pico-8 play session: hold ← + tap ❎, after a click and taps of 🅾, ❎, 🅾+❎, 🅾 in the second before t = 0

[t = 1 s] hold ← ~1s, tap ❎ ~2×
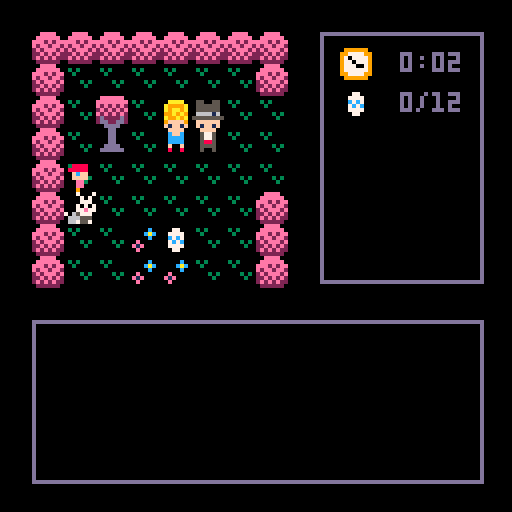
[t = 6 s] hold ← ~6s, tap ❎ ~10×
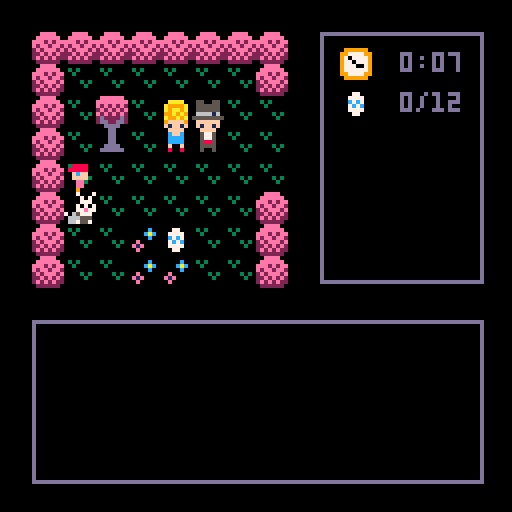

pico-8 cartridge
version 8
__lua__
-- egghunt version 1.1
-- by jason payne - 2016
-- www.syrupneko.com
-- twitter: syrupneko

function _init()
 scrn={}
 drw={}
	scrn.update = func_main_menu
 drw.update = draw_main_menu
	
	cls()
	music(0)
	-- player vars
	pl = {}
	pl.sprite = 3
	pl.dir = 3 -- pl direction
	
	--pl.x = 32 -- pl physical loc
	--pl.y = 40 -- 8,8 is top corner
	
	pl.mx = 3 -- pl map loc 3,4
	pl.my = 4 -- 0,0 is top corner

 pl.x = (pl.mx*8)+8
 pl.y = (pl.my*8)+8
 -- map vars
 mapx = 0 
 mapy = 0  

 -- timer 
 timer = false
 tnan  = flr(time()) --init
 tsec  = flr(time() - tnan) --seconds
 tmin  = 0 -- minutes
 
 -- quest values
 bridge = false
 cross = false
 wood = false
 key = false
 shovel = false
 letter = false
 redegg = false -- is only egg?
 duckp = false
 duckm = false
 duckb = false
 ducka = false
 eggs = 0
 alleggs = false
 gameover = false
 gscore = 0
 invtot = 0 -- out of 5
 secrets = 0 -- out of 
 btnblue = false
 btnred = false
 btnyellow = false
 endtext = 0
 
 -- main menu
 anim = 0
 animx1 = 0
 animx2 = 128
end

-- draw mainmenu
function func_main_menu()
	if btnp(5) then
	 music(-1)
		drw.update = draw_starthunt
		scrn.update = func_starthunt
 end
end

function draw_main_menu()
 rectfill(0,0,128,80,12)
 rectfill(0,80,128,128,3)
	sspr(0,64,32,30,25,7,80,80)--logo

 map(24,25,0,64,16,2)
  
 map(24,27,animx1,70,16,4)
 
 map(24,27,animx2,70,16,4)

 spr(pl.sprite,30,88)
		 pl.sprite +=1
		 animx1-=1
		 animx2-=1
		 if animx1 == -128 then
		 animx1=128
		 end
		 if animx2 == -128 then
		 animx2 = 128
		 end
		 if pl.sprite > 37 or pl.sprite < 35
		 	then pl.sprite=35 end
		 --player.y +=1

rectfill (0,102,128,112,1)
	print("press x to start",32,105,7)
 
 print("2016 jason payne",8,118,10)
 spr(45,72,117)
 print("@syrupneko",80,118) 
end

-- end mainmenu

function _draw()
	cls()
 drw.update() 
end -- end draw()

function _update()
if gending != "a" then
 scrn.update()
end

if gending == "a" then
--  scrn.update = func_endscore
  drw.update = draw_endscore
  if btn(4) and btn(5) then
  run()
  end
end

	if gameover == false then 
 	player_walk()
	end

end -- end update

function player_walk()
	if pl.x == 72 then
		pl.x = 8
		mapx +=8
 end

	if pl.x == 0 then
		pl.x = 64
		mapx -=8
 end

	if pl.y == 72 then
		pl.y = 8
		mapy +=8
 end

	if pl.y == 0 then
		pl.y = 64
		mapy -=8
 end

end

function interface()

	--draw boxes

	rect(8,80,120,120,13)
	rect(80,8,120,70,13)

	-- timer
	spr(13,85,12,1,1)
 if timer == true then
 	gtimer()
 else
 print ("00:00",96,13)
 end
 
 --egg interface
 if eggs < 10 then
			print (eggs,100,23)
		else
			print (eggs,96,23)
	end	

	if redegg == false then
			spr(28,85,22,1,1)
			print (" /12",100,23)
	 else
	 	spr(12,85,22,1,1)
	end

 -- items
 if wood == true then
   spr(8,88,44,1,1)
 end
 
 if cross == true then
   spr(25,88,44,1,1)
 end
 
 if shovel == true then
   spr(9,101,44,1,1)
 end
 
 if key == true then
   spr(43,88,56,1,1)
 end

	 if letter == true then
   spr(42,101,56,1,1)
 end
 
end -- end interface

function func_starthunt()
 if (btn(4)) then
  timer = true
  tnan  = flr(time()) --init
 	tsec  = flr(time() - tnan) --seconds
 	tmin = 0
 	scrn.update = control
 	drw.update = draw_maingame
	end
end

function draw_starthunt()
	interface()
 draw_maingame()
			print ("are you ready for today's",14,86,7)
			print ("\negg hunt race to start?")
	  print ("press z to begin",50,104,12)
end

function reset_puzzle()
 btnblue = false
 btnred = false
 btnyellow = false
 
	mset(43,12,107)--blue
	mset(43,13,123)
	
	mset(59,11,110)--yellow
	mset(59,12,126)
	
	mset(60,20,111)--red
	mset(60,21,127)	
end



function btn_red()
 if btnyellow == true and btnred == false
 then
 sfx(2)
 end

 if btnyellow == true then
 	btnred = true
		mset(60,20,79)
		mset(60,21,95)
		mset(52,20,25)
	else
	reset_puzzle()
 end
end

function btn_blue()
 if btnblue == false then
  btnblue=true
  mset(43,12,79)
  mset(43,13,95)
 end
end

function btn_yellow()
 if btnblue == true then
	 btnyellow = true
		mset(59,11,79)
		mset(59,12,95)
	else
	reset_puzzle()
	end
end


function control()

-- button check  	
 		if (btn(0)) then
		joe = (mget(pl.mx-1,pl.my))
		bob = (fget(joe, 0))
		 if bob == false then
		 nm = pl.x-8
		 pl.sprite = 35
			scrn.update = walk0
			end
		end
		
		if (btn(1)) then
		joe = (mget(pl.mx+1,pl.my))
		  bob = (fget(joe, 0))
		 if bob == false then
		 nm = pl.x+8
		 pl.sprite = 35
			scrn.update = walk1
			end
		end		

  if (btn(2)) then
		joe = (mget((pl.mx),pl.my-1))
  bob = (fget(joe, 0))
		 if bob == false then
		 nm = pl.y-8
		 		 pl.sprite = 19
			scrn.update = walk2
			end
		end
   
		if (btn(3)) then
		joe = (mget((pl.mx),pl.my+1))
  bob = (fget(joe, 0))
		 if bob == false then
		 nm = pl.y+8
			scrn.update = walk3
			end
		end

-- special events

 -- found wood
 if joe == 8 then
  joe=52
  scrn.update=func_wood
  drw.update=func_woodtext
 end
 
-- found key
 if joe == 43 then
  joe=52
  scrn.update=func_key
  drw.update=func_keytext
 end
 
 -- bridge
if bridge == false and wood == true
	then
 	if pl.mx == 20 and pl.my == 20
 		then
 			scrn.update = func_bridge
 	end
end

 -- locked door
		if pl.mx==20 and pl.my==3 and key==false
				then
		  	scrn.update = func_door
	 end
 
 -- mom
	 if pl.mx==4 and pl.my==3 and letter == false
	  then scrn.update = func_mom
	 end
	 
	-- dad
	 if pl.mx==5 and pl.my==3 and letter==false
   then scrn.update = func_door
  end   

 -- eggs
 if fget(mget(pl.mx, pl.my),7) == true
 	then
 	 	if redegg==false then
 				sfx(0)
 				else
 				sfx(1)
 			end
 		redegg = false
 		eggs += 1
 		mset(pl.mx,pl.my,52)
 			if eggs == 12
 				then 
 				scrn.update = foundeggs 
 			end
 end
 
 if fget(mget(pl.mx, pl.my),6) == true
 then
 eggs += 1
 sfx(0)
  if eggs == 1 then
  	redegg = true
  end
 mset(pl.mx,pl.my,52)
 mset(11,19,27)--egg on
 mset(11,22,52)--fleurs off
 mset(10,23,52)
 mset(11,23,52)
 mset(12,23,52)
 mset(12,18,34)--fleurs on
 mset(11,17,34)
 mset(11,16,34)
 mset(12,16,34)
 mset(12,19,34)
 mset(30,5,51)-- r fleurs on
 mset(31,4,51)
 mset(34,3,8) -- wood
 mset(1,5,52) -- rabbit off
 end
 
 -- puzzle
 if pl.mx==60 and pl.my==20
 	then
  if cross == false then
 	 btn_red()
 	end
 end
 
 if pl.mx==43 and pl.my==12
 	then
 	 btn_blue()
 end
 
 if pl.mx==59 and pl.my==11
 	then
 	 btn_yellow()
 end
 
 -- found cross
 
  if joe == 25 then
  joe=52
  scrn.update=func_cross
  drw.update=func_crosstext
 	end
 
 -- found shovel
  if joe == 9 then
  joe=52
  scrn.update=func_shovel
  drw.update=func_shoveltext
 	end
 	
 -- found letter
  if pl.mx==60 and pl.my==4 and letter==false then
  scrn.update=func_dig
  drw.update=func_digtext
 	end
 
 -- found key
 if joe == 42 then
  joe=52
  scrn.update=func_letter
  drw.update=func_lettertext
 end
 
 -- cemetary entrance
 if pl.mx==52 and pl.my==8 and cross==false
 then
  drw.update=draw_cemetary
 	scrn.update=func_cemetary
 end
 
 -- grave stones

end		-- end control
 

function draw_maingame()
--draw map
 interface()
	mapdraw (mapx,mapy,8,8,8,8)

-- draw player
	if pl.dir != 0 then
 	spr(pl.sprite,pl.x,pl.y,1,1)	
  else
  spr(pl.sprite,pl.x,pl.y,1,1,true)
	end

-- draw text

-- mom
 if eggs < 12 and letter == false 
  then
   if pl.mx==4 and pl.my==3 then
   print ("mom: you have "
  	,14,86,7)
  	print ((12-eggs),70,86,(15-eggs))
  	print ("eggs", 80,86,7)
  	print ("\nremaining, dear.",34,86)
			print ("press z",70,100,12)
   end
 else
 end  
-- dad
   if pl.mx==5 and pl.my==3 and letter==false then
   print ("dad: hurry! the clock"
  	,14,86,7)
  	print ("\nis ticking! ",34,86)
			print ("press z",70,100,12)
   end

-- door
  if pl.mx==20 and pl.my==3 and key == false
	 	then
			print ("the door is locked.",24,90,7)
			print ("press z",70,100,14)
		end
		
		if pl.mx==20 and pl.my==3 and key == true
			then
			--	if redegg==false then
					--sfx(2)
					gameover = true
					scrn.update = end_door
	    drw.update = end_doortext				
			--	else
			--	end
  end
  
-- bridge
 if pl.mx==20 and pl.my==20
 	and wood==true then
   print ("the gap looks short enough",14,86,7)
			print ("\nfor your board to fit.",14,86,7)

			print ("press z to leave",14,100,12)	  
   print ("\npress x to place board",14,100,8)
	end
-- duck

	if joe == 29 and pl.my < 14
	 then
	 	if redegg==true
	 		then
	 		duckp=true
	 		mset(50,5,51)
	 		print ("duck: quack",14,86,8)
	  else
	   print ("duck: quack",14,86,7)
	 	end
 end
 
 if joe==29 and pl.my > 19 and pl.my < 23
 	then
 		if redegg==true then
 			duckm=true
 			mset(52,5,51)
	 		print ("duck: quack",14,86,8)
	  else
	   print ("duck: quack",14,86,7)
 		end

 end
 
  if joe==29 and pl.mx >52 and pl.my > 25
 	then
 		if redegg==true then
 			duckb=true
 			mset(54,5,51)
	 		print ("duck: quack",14,86,8)
	  else
	   print ("duck: quack",14,86,7)
  	end
  end
 
 if duckp == true and duckm==true
  and duckb==true then
  ducka=true
 end
-- rabbit 
 if joe == 53 then
		print ("rabbit: *sniff* *sniff*"
			,14,86,7)
 end

-- cemetary graves
 if pl.mx==50 and pl.my==04 then
 			print ("\"r.i.p. papa duck\"" ,14,86,7)
 end
 
 if pl.mx==52 and pl.my==4 then
 			print ("\"r.i.p. mama duck\"" ,14,86,7)
 end

 if pl.mx==54 and pl.my==4 then
 			print ("\"r.i.p. baby duck\"" ,14,86,7)
 end
 
 if pl.mx==52 and pl.my==1 then
 			print ("\"r.i.p. freetime\"" ,14,86,7)
 end
 
 if pl.mx==50 and pl.my==1 then
 		print ("\"r.i.p. mr tortoise" ,14,86,7)
 		print ("\nhe won by a hare\"" ,14,86,7)
 end
  

-- if pl.mx==54 and pl.my==1 then
--   text_redgrave()
-- end
 
 if joe==62 and redegg==true then
   gameover = true
   drw.update = text_gravend
 end
 
 if ducka==true and redegg==true
 	then
 		mset(54,0,62)
				if pl.mx==54 and pl.my==1 then
			 gameover = true
   	drw.update = text_gravend
   	end
 	else 
	 	mset(54,0,30)
 	 	if pl.mx==54 and pl.my==1 then
 	print ("\"r.i.p. quackers" ,14,86,7) 
 	print ("\nkeeper of the red egg\"" ,14,86,7)
   	end
 end

end -- end draw_maingame

function gtimer()

	if gameover == false then
		draw_gtimer()
		tsec = flr(time() - tnan)
			if tsec == 60 then
				tmin += 1
	 		tnan = flr(time())
			end 
 else
 	draw_gtimer()
 end
 
end -- end gtimer

function draw_gtimer()
		if tmin < 10 then
 			print (tmin,100,13)
 		else
 			print (tmin,96,13)
 	end
 
 	if tsec < 10 then  
 		print (":0",104,13)	
			print (tsec,112,13)
		else
			print (":",104,13)
		 print (tsec,108,13)
		end
end

function func_door()
  if btn(4) then
 		 nm = pl.y+8
 		 scrn.update = walk3
 	end
end

function foundeggs()
	drw.update = draw_foundeggs
	if btn(4) then
		scrn.update = control
  drw.update = draw_maingame
	end
end

function draw_foundeggs()
 draw_maingame()
 if key==false then
  print ("you found all the eggs.",14,86,7)
		print ("\nnow return to your mother",14,86,7)
  print ("to finish the egg hunt.",14,98,7)
		print ("press z",85,110,12)
 else
  print ("you found all the eggs.",14,86,7)
		print ("press z",85,98,8)
 end
end

function func_mom()
 if eggs < 12 then
 		if btn(4) then
				nm = pl.y+8
 		 scrn.update = walk3
		end
	end
	
	if eggs == 12 then
	 gameover=true
	 endtext=0
	 scrn.update = func_endrace
	end
end

function func_wood()
  if btn(5) then
  	sfx(0)
  	invtot +=1
 		wood = true
			mset(34,3,52) -- grass
			mset(12,20,51) -- r fleurs
  	mset(13,21,51)
  	mset(14,21,51)
  	mset(15,21,51)
  	mset(30,5,52)-- r fleurs off
  	mset(31,4,52)
 		 scrn.update = control
 		 drw.update = draw_maingame
 	end
 	
  if btn(4)
  	then
  		 scrn.update = control
 		 drw.update = draw_maingame	
  end		
  
end

function func_woodtext()
	mapdraw (mapx,mapy,8,8,8,8)
	draw_maingame()
			print ("it's a wooden board.",14,86,7)

			print ("press z to leave it",14,100,12)	  
   print ("\npress x to pick it up",14,100,8)
end

function func_key()
  if btn(5) then
  	sfx(0)
  	invtot +=1
 		key = true
   mset(5,3,51)
 		 scrn.update = control
 		 drw.update = draw_maingame
 	end
 	
  if btn(4)
  	then
  		 scrn.update = control
 		 drw.update = draw_maingame	
  end		
  
end

function func_keytext()
	mapdraw (mapx,mapy,8,8,8,8)
	draw_maingame()
			print ("you found a silver key.",14,86,7)

			print ("press z to leave it",14,100,12)	  
   print ("\npress x to pick it up",14,100,8)
end
--
function func_cross()
  if btn(5) then
  	sfx(0)
  	secrets +=1
  	invtot +=1
 		cross = true
   mset(52,20,78)
 		 scrn.update = control
 		 drw.update = draw_maingame
 	end
 	
  if btn(4)
  	then
  		 scrn.update = control
 		 drw.update = draw_maingame	
  end		
  
end

function func_crosstext()
	mapdraw (mapx,mapy,8,8,8,8)
	draw_maingame()
			print ("you found a gold cross.",14,86,7)

			print ("press z to leave it",14,100,12)	  
   print ("\npress x to pick it up",14,100,8)
end

function func_shovel()
  if btn(5) then
  	sfx(0)
  	invtot +=1
 		shovel = true
			mset(38,3,54) -- grass
 		 scrn.update = control
 		 drw.update = draw_maingame
 	end
 	
  if btn(4)
  	then
  		 scrn.update = control
 		 drw.update = draw_maingame	
  end		
  
end

function func_shoveltext()
	mapdraw (mapx,mapy,8,8,8,8)
	draw_maingame()
			print ("you found a shovel.",14,86,7)

			print ("press z to leave it",14,100,12)	  
   print ("\npress x to pick it up",14,100,8)
end

function func_dig()
  if btnp(5) and shovel == true and letter == false then
  	sfx(0)
  	invtot +=1
			mset(4,2,52) -- grass
			mset(4,3,52)
			mset(5,2,52)
			mset(1,5,52)  
			mset(5,3,43) -- key
			mset(60,4,42)
  	scrn.update = func_letter
   drw.update = func_lettertext
 	end
 	
  if btnp(4)
  	then
			nm = pl.x-8
  	scrn.update = walk0
 		drw.update = draw_maingame	
  end		
end

function func_digtext()
	mapdraw (mapx,mapy,8,8,8,8)
	draw_maingame()
  if letter==false then
			print ("you hear whimpering",14,86,7)
   print ("coming from beneath you.",14,92,7)   
   print ("press z to run away",14,100,12)
  end 
 if shovel == true and letter==false then
   print ("\npress x to dig",14,100,8)
 end
end

function func_found_key()
  if btn(4) then
 	nm = pl.x-8
  	scrn.update = walk0
 		drw.update = draw_maingame
  end
end

function func_letter()
  if btnp(5) and letter==false then
  	sfx(0)
 		letter = true 
 	end
 	  
  if btnp(4) and letter==true
  	then
  	scrn.update = control
 		drw.update = draw_maingame
 	end
end

function func_lettertext()
	mapdraw (mapx,mapy,8,8,8,8)
	draw_maingame()
  if letter==false then
			print ("you found a letter.",14,86,7)
   print ("it's addressed to you.",14,92,7)   
   print ("press x to read it",14,100,8)
    --print ("\npress x to read it",14,100,8)
  end
  if letter==true then
  	print ("\"please come home.\"",14,86,7)
   print ("press z",76,100,12)
  end	  
end

function draw_cemetary()
	mapdraw (mapx,mapy,8,8,8,8)
	draw_maingame()
 print ("an invisible force",14,86,7)
 print ("\nblocks your path.",14,86,7)
 print ("press z",70,98,12)
end

function func_cemetary()
		if btn(4) then
			nm = pl.y+8
  	scrn.update = walk3
 		drw.update = draw_maingame
  end
end

function func_bridge()
  if btn(5) then
    secrets += 1
 		 wood = false
 		 bridge = true
 		 mset(21,20,41)
 		 mset(21,21,57)
 		 scrn.update = control 
 	end
 	
  if wood == true and btn(4)
  	then
  	nm = pl.x-8
 		 scrn.update = walk0
  end		
end


-- endings

function func_endrace() --end 1
drw.update = draw_endrace 

	if btnp(5) then
 	endtext+=1		
	end


 if endtext == 1 then
  gending = "c"
  drw.update = draw_endscore
  scrn.update = func_endscore
 end

end


function draw_endrace()
 
	if endtext==0 then
	 interface()
  rectfill(30,30,50,70,1)
	 circfill(40,28,17,12)
	 circfill(40,28,14,1)
	 print("winner",29,26,7)


	 print ("congratulations!!!", 14,86,7)
		print ("you finished the egghunt",14,92,7)
  if tsec > 9 then
  		print ("\nin just " .. tmin .. ":" .. tsec .. "! way to go!",14,92,7)  
  	else
  		print ("\nin just " .. tmin .. ":0" .. tsec .. "! way to go!",14,92,7)  
  end
	 print ("your family is proud!",14,104,7)
	 print ("press x",85,110,8)
	end	
end

function end_door()
	if btnp(5) then
	 if endtext==0 then
	 	sfx(2)
	 end
 	endtext+=1		
	end

 if endtext == 5 then
  pl.my -=1
  gending = "b"
  drw.update = draw_endscore
  scrn.update = func_endscore
 end
end

function end_doortext()
 interface()
	if endtext == 0 then
		draw_maingame()
 	print ("the key fit perfectly.",14,86,7)
 	print ("press x",85,110,8)
	end
 
	if endtext == 1 then
		print ("mom...", 14,86,7)
		print ("press x",85,92,8)
	end

	if endtext==2 then
		print ("     dad!",14,92,7)
		print ("press x",85,102,8)
	end

 	if endtext==3 then
		print ("i'm home!",14,86,7)
		print ("press x",85,102,8)
	end
	
 if endtext==4 then
 mapdraw (0,24,8,8,8,8)
 print ("press x",85,102,8)
 end
end

function func_gravend()
 if btn(5) and endtext==0 then
  endtext+=1
  sfx(3)
 end
 
 if btnp(4) and endtext==5
 then
 endtext+=1
 end

end

function text_gravend()
 scrn.update = func_gravend
 interface()
 if endtext==0 then
   print("a supernatural energy",14,86,7)
   print("overwhelms your senses.",14,92,7)

   print("\npress x ",78,100,8)
  
   mapdraw (mapx,mapy,8,8,8,8)
   spr(pl.sprite,pl.x,pl.y)    
   
   spinplayer()   	   
   beamy=0
   beamc=0
 end
 
 if endtext==1 then
   spinplayer()
		 mapdraw (mapx,mapy,8,8,8,8)
   --spr(pl.sprite,pl.x,pl.y)
  
   if beamy < 26 then
   	rectfill(56,0,65,beamy,beamc)
   	beamy+=.5
   	beamc+=.25
   end
  
   if beamc == 14 then
   	beamc = 1 
   end
   spr(pl.sprite,pl.x,pl.y)    
   if beamy==25 then
  	 endtext+=1
   end
 end
 
 if endtext==2 then
   spinplayer()
 		mapdraw (mapx,mapy,8,8,8,8)
   if beamy > (-10) then
   rectfill(56,0,65,beamy,beamc)
   beamy-=.5
   beamc+=.25
   pl.y-=.5
   end
   if beamc == 14 then
   	beamc = 1 
   end
   spr(pl.sprite,pl.x,pl.y)
   if beamy==(-9) then
    pl.sprite=3
    pl.x=40
   	endtext+=1
   end
 end
 
 if endtext==3 then
  spinplayer()
 		--mapdraw (mapx,mapy,8,8,8,8)
   if beamy < 56 then
   rectfill(38,0,48,beamy,beamc)
   beamy+=.5
   beamc+=.25
   pl.y+=.5
   end
   if beamc == 14 then
   	beamc = 1 
   end
   spr(pl.sprite,pl.x,pl.y)
   if beamy==55 then
    pl.sprite=3
   	endtext+=1
   end  
 end
 
 if endtext==4 then
		if beamy > (-10) then
   rectfill(38,0,48,beamy,beamc)
   beamy-=.5
   beamc+=.25
  end
  
   if beamc == 14 then
   	beamc = 1 
   end
   spr(pl.sprite,pl.x,pl.y)
   if beamy==(-9) then
    music(0)
   	endtext+=1
   end
 end
 
 if endtext==5 then
  mapdraw (40,24,8,8,8,8)
  spr(29,24,36,1,1,true,false)
  spr(pl.sprite,pl.x,pl.y)
   print("it's an egghunt party",14,86,7)
   print("the end",14,92,7)
   print("\npress z",78,100,12)
 end
 
 if endtext==6 then
  music(-1)
  pl.my -=1
  secrets +=1
  gending="a"
 end
end

function spinplayer()
  pl.sprite+=1
  if pl.sprite==6 then pl.sprite=19 end
  if pl.sprite==22 then pl.sprite=35 end
    if pl.sprite==38 then pl.sprite=3 end
end

function func_endscore()

	if btn(4) and btn(5) then
	 run()
	end
 
end

function draw_endscore()
	scrn.update=func_endscore
	draw_maingame()
	rectfill(7,7,72,72,5)	
 print ("eggs: " .. eggs .. "/12",12,14,7)
 print ("items: " .. invtot .. "/5",12,22,7)
 print ("secrets:" .. secrets .. "/3",12,30)
	if tsec > 9 then
 	print ("runtime: " .. tmin .. ":" .. tsec,12,38) 
 else
 	print ("runtime: " .. tmin .. ":0" .. tsec,12,38)
 end
 print ("\nending: " .. gending,12,50)
 print ("press z+x",14,95,8)
end

--end endings

-- walking

function walk0() -- left
	if pl.x > nm then
	  pl.dir = 0
 		pl.x -= 1
		 pl.sprite +=1
		 if pl.sprite > 37
		 	then pl.sprite=35 end
		 --player.y +=1
 end

		if pl.x <= nm then
  cls()
   scrn.update = control
		 pl.mx -=1
			pl.sprite = 35
 	end

end

function walk1() -- right
	if pl.x < nm then
   pl.dir = 1
 		pl.x += 1
		 pl.sprite +=1
		 if pl.sprite > 37
		 	then pl.sprite=35 end
		 --player.y +=1
 end

		if pl.x >= nm then
  cls()
   scrn.update = control
		 pl.mx +=1
			pl.sprite = 35
 	end

end


function walk2() -- up
	if pl.y > nm then
	  pl.dir = 2
 		pl.y -= 1
		 pl.sprite +=1
		 if pl.sprite > 21
		 then pl.sprite=19 end
		 --player.y +=1
 end

		if pl.y <= nm then
  cls()
   scrn.update = control
		 pl.my -=1
			pl.sprite = 19
 	end

end

function walk3() -- down
	if pl.y < nm then
   pl.dir = 3
 		pl.y += 1
		 pl.sprite +=1
		 if pl.sprite > 5
		 	then pl.sprite=4 end
		 --player.y +=1
 end

		if pl.y >= nm then
  cls()
   scrn.update = control
		 pl.my +=1
			pl.sprite = 3
 	end
end
__gfx__
00000000022222200eeeeee000000000008888000088880000000000000000000000044400004000000000000000000000000000099999900566665005666650
0000000022222222eeeeeeee0088880000888880008888800550055000aaaa000000444400004000000cc000000ee00000088000997777995666666556666665
0070070021212121e2e2e2e20088888000cffc0000cffc00055555500a9999a0000444450000400000cccc0000eeee0000888800970777795665556556556565
00077000121212122e2e2e2e00cffc0000ffff0000ffff00055555500a9aa9a00044445100004000007c7c00003e3e0000a8a800977077795655656556666665
0007700021212121e2e2e2e200ffff00000ee000000ee00006666160099a9a90044445100001410000c7c70000e3e300008a8a00977700795666666556655665
007007001d1111d12d2222d2000ee000000ee000000ee000555555550a99a9a0444451000066d66000cccc0000eeee0000888800977777795655556556556565
000000001dd11dd12dd22dd2000ee000009ee000000ee9000ffffff009ffff90444510000216d612000cc000000ee00000088000997777995666666556666665
0000000000dddd0000dddd000090090000000900009000000f1ff1f00f1ff1f05551000000222220000000000000000000000000099999905666666556666665
0aaaaaa008888880000dd00000000000008888000088880000ffff0000ffff00006666000a000a00000000000000000000000000000000000566665056666665
aaaaaaaa88888888000dd0000088880008888800088888000057750000cffc0006655510a9a0a9a0000aa0000009900000077000007700005665666556666665
a1a1a1a182828282000dd0000888880000ffff0000ffff000057750000cccc00664111100a9a9a0000aaaa0000999900007777000aa700005656566556666665
1919191928282828000dd00000ffff0000ffff0000ffff000058850000cccc006554000000a8a000003a3a00009c9c0000c7c700000700005665666545455454
919191918282828200dddd0000ffff00000ee000000ee0000055550000f00f00611540000a9a9a0000a3a30000c9c900007c7c00000777705655566554445454
1d1111d12d2222d20dddddd0000ee000000ee000000ee000005005000080080061015400a9a0a9a000aaaa000099990000777700000777705666666545454445
1dd11dd12dd22dd200000000000ee000009ee000000ee9000000000000000000510015400a000a9a000aa0000009900000077000000009005655556545454545
00dddd0000dddd0000000000009009000000090000900000000000000000000011000154000000a9000000000000000000000000000099005666666554445454
00aaaa000022220000000000000000000088880000888800fffff4ff0000000077c7c7c777c7c7c700c6c0000000000000005550000000000566665005666650
0aaaaaa00222222000000c000088880000888880008888804f4fff4f11111111c77c7c77c77c7c770c767c0066600000000555000c00cc005666666556666665
aaa5a5aa222121220000cac00088888000ffcf0000ffcf00ffff4fff444444447cc777cc7cc777ccc77677c065666666005550000cc0cca05656566556565565
a5aa5aa52122122100000c0000ffcf0000ffff0000ffff00f4f4f4f41414141477c7c7c777c7c7c7c778877c61655656055505000ccccc005655656556656565
595aaa591212221200e0000000ffff00000ee000000ee000ffffffff11111111c77c7c77c77c7c77cc798666666116165545500000cccc005666666556666665
5595a595112121210e1e0000000ee000000ee000000ee0007c77c7cc7cc777cc000000007cc777cc0cc7777c555005150084840000ccc0005655556556555565
595959551212121100e00000000ee000000ee900000ee000c7cc7c77c77c7c77202020204444544400ccc7c011100101004848400ccc00005666666556666665
0555555001111110000000000000900000090000009090007cc7c7cc7cc7c7cc02000200444454440000cc000000000000008480000000005666666556666665
0088880000eeee00000000000000000000000000000700070000000077c7c7c70000000045444454000000000000000000000000000000000566665005666650
088888800eeeeee00000090000000800030300000000707002020000c77c7c771111111111111111000000000000000000000000000000005668666556666665
88828288eee2e2ee00009290000081800030000000007770002000007cc777cc444444447cc777cc000000000000000000000000000000005681866556566665
82882882e2ee2ee2000009000000080000000000000707070000000077c7c7c71414141411111111000000000000000000000000000000005668666556556565
282888282e2eee2e00a00000008000000000303000077e7700002020c77c7c771111111111111111000000000000000000000000000000005663666556666665
2282828222e2e2e20a1a0000081800000000030070657770000002007cc777cc7cc777cc7cc777cc000000000000000000000000000000005663666556555565
282828222e2e2e2200a0000000800000000000000666555000000000c77c7c77c77c7c77c77c7c77000000000000000000000000000000005622226556666665
022222200222222000000000000000000000000006675570000000007cc7c7cc7cc7c7cc7cc7c7cc000000000000000000000000000000005666666556666665
666d666d666d666d666d666d000000000000000000000000000000000000000000000000000000000000000000000000000000000000000000d66d0000000000
555d555d555d555d555d555d000000055000000000000000000000000000000000000000000000000000000000000000f9aaa9000000000005d66d5000000000
dddddddddddddddddddddddd5000005665000005000000000000000000000000000000000000000000000000000cccff1f99aaa000000000dd6666dd00000000
d666d666666666666665d6666000006666000006000000000000000000000000000000000000000000000000000ccccfff9a99a00000000066666666dddddddd
d666d666666666666665d66600000006600000000000000000000000000000000000000000000000000000000efccccfff99aa900000000066666666d222222d
d555d665555555555665d55500050006600000000000000000000000000000000000000000000000000000008efccccfff9a9aa000000000dd6666ddd222222d
ddddd665dddddddd5665dddd55565556655555550000000000000000000000000000000000000000000000008888888889a9a9000000000005d66d50d222222d
666dd665dddddddd5665666d666666666666666600000000000000000000000000000000000000000000000000888888888888880000000000d66d00d222222d
666dd665dddddddd5665666d666d666d666d666d00000000000000000000000000000000000000000000000000000500000000000000000000000000d222222d
555dd665dddddddd5665555d555d555d555d555d000000000000000000000000000000000000000000000000005565fff00000000000000000000000d222222d
ddddd665dddddddd5665dddddddddddddddddddd000000000000000000000000000000000000000000000000055565f0f77780500000000000000000dddddddd
d666d665dddddddd5665d666d666dd66666665d6000000000000000000000000000000000000000000000000055565fff5555050000000000000000055555555
d666d665dddddddd5665d666d666d66655566656000000000000000000000000000000000000000000000000055565fff5555550000000000000000002020000
d555d665dddddddd5665d555d555d66511156655000000000000000000000000000000000000000000000000055565ff85555550000000000000000000200202
ddddd665ddddd7955665ddddddddd6611111665d000000000000000000000000000000000000000000000000005565f888888888000000000000000000000020
666dd665ddddd9955665666d666dd6617111665d0000000000000000000000000000000000000000000000008888888888888000000000000000000000000000
666dd665ddddd55d5665666d666dd6611711665d000000000555555000000000066d666d666d666d666d66600000000000000000000000000000000000000000
555dd665dddddddd5665555d555dd6611171665d000000005666666500000000055d555d555d555d555d55500000000000000000000000000000000000000000
ddddd665dddddddd5665ddddddddd6611111665d50000005600000065000000500dddddddddddddddddddd000000000000000000000000000000000000000000
66666665dddddddd56666666d666d666666666566000000660000006600000060666d666d666d666d666d6606666666666666666666666666666666666666666
66666665dddddddd56666666d666d666666666560000000600000000600000000666d666d666d666d666d6606cccccc664444446633333366aaaaaa668888886
36363665dddddddd56363636d555d665555566550005000600000000600050000555d555d555d555d555d5506cccccc664444446633333366aaaaaa668888886
030303032222222203030303ddddd6611111665d55565556000000006555655500dddddddddddddddddddd006cccccc664444446633333366aaaaaa668888886
000000002112121200000000666dd6617111665d666666660000000066666666066d666d666d666d666d66606cccccc664444446633333366aaaaaa668888886
000000002211121200000000666dd6611711665d000600060000000060006000066d666d666d666d666d66606cccccc664444446633333366aaaaaa668888886
000000002212121200000000555dd6611171665d000600060000000060006000055d555d555d555d555d55506cccccc664444446633333366aaaaaa668888886
000000002222222200000000ddddd6611111665d00060006000000006000600000dddddddddddddddddddd006666666666666666666666666666666666666666
000000001111111100000000d666d666666666565556555600000000655565550666666666666666666666605555555555555555555555555555555555555555
000000000000000000000000d666d666666666566666666600000000666666660666666666666666666666600202000002020000020200000202000002020000
000000000000000000000000d555d555555555552626266600000000262626663636363636363636363636300020020200200202002002020020020200200202
000000000000000000000000dddddddddddddddd0202020200000000020202020303030303030303030303030000002000000020000000200000002000000020
000000000000000000000000666d666d666d666d0000000000000000000000000000000000000000000000000000000000000000000000000000000000000000
00111000000001111100000000000000000000000000000000000000000000000000000000000000000000000000000000000000000000000000000000000000
01aa100000001aa1aa10000000000000000000000000000000000000000000000000000000000000000000000000000000000000000000000000000000000000
1aaa100000001aa1aa10000000001110000000000000000000000000000000000000000000000000000000000000000000000000000000000000000000000000
1aa1111111111aa1aa11111111111a11000000000000000000000000000000000000000000000000000000000000000000000000000000000000000000000000
1aaa1aaa1aaa1aa1aa1a1a1aa1a1aaa1000000000000000000000000000000000000000000000000000000000000000000000000000000000000000000000000
1aa11a1a1a1a1aaaaa1a1a1a1aa11a11000000000000000000000000000000000000000000000000000000000000000000000000000000000000000000000000
1aaa1aaa1aaa1aa1aa1aaa1a1aa11a10000000000000000000000000000000000000000000000000000000000000000000000000000000000000000000000000
0111111a111a1aa1aa11111111111110000000000000000000000000000000000000000000000000000000000000000000000000000000000000000000000000
0001aa1aaa1a1aa1aa10000000000000000000000000000000000000000000000000000000000000000000000000000000000000000000000000000000000000
00001aaa1aaa11111100000000000000000000000000000000000000000000000000000000000000000000000000000000000000000000000000000000000000
00000111111110000000000000000000000000000000000000000000000000000000000000000000000000000000000000000000000000000000000000000000
00000000000000000000000000000000000000000000000000000000000000000000000000000000000000000000000000000000000000000000000000000000
00000000000000000000000000000000000000000000000000000000000000000000000000000000000000000000000000000000000000000000000000000000
00000000000000000000000000000000000000000000000000000000000000000000000000000000000000000000000000000000000000000000000000000000
00000000000000000000000000000000000000000000000000000000000000000000000000000000000000000000000000000000000000000000000000000000
00000000000000000000000000000000000000000000000000000000000000000000000000000000000000000000000000000000000000000000000000000000
00000000000000000000000000000000000000000000000000000000000000000000000000000000000000000000000000000000000000000000000000000000
00000000000000000000000000000000000000000000000000000000000000000000000000000000000000000000000000000000000000000000000000000000
00000000000000000000000000000000000000000000000000000000000000000000000000000000000000000000000000000000000000000000000000000000
00000000000000000000000000000000000000000000000000000000000000000000000000000000000000000000000000000000000000000000000000000000
00000000000000000000000000000000000000000000000000000000000000000000000000000000000000000000000000000000000000000000000000000000
00000000000000000000000000000000000000000000000000000000000000000000000000000000000000000000000000000000000000000000000000000000
00000000000000000000000000000000000000000000000000000000000000000000000000000000000000000000000000000000000000000000000000000000
00000000000000000000000000000000000000000000000000000000000000000000000000000000000000000000000000000000000000000000000000000000
00000000000000000000000000000000000000000000000000000000000000000000000000000000000000000000000000000000000000000000000000000000
00000000000000000000000000000000000000000000000000000000000000000000000000000000000000000000000000000000000000000000000000000000
00000000000000000000000000000000000000000000000000000000000000000000000000000000000000000000000000000000000000000000000000000000
00000000000000000000000000000000000000000000000000000000000000000000000000000000000000000000000000000000000000000000000000000000
00000000000000000000000000000000000000000000000000000000000000000000000000000000000000000000000000000000000000000000000000000000
00000000000000000000000000000000000000000000000000000000000000000000000000000000000000000000000000000000000000000000000000000000
00000000000000000000000000000000000000000000000000000000000000000000000000000000000000000000000000000000000000000000000000000000
00000000000000000000000000000000000000000000000000000000000000000000000000000000000000000000000000000000000000000000000000000000
00000000000000000000000000000000000000000000000000000000000000000000000000000000000000000000000000000000000000000000000000000000
00000000000000000000000000000000000000000000000000000000000000000000000000000000000000000000000000000000000000000000000000000000
00000000000000000000000000000000000000000000000000000000000000000000000000000000000000000000000000000000000000000000000000000000
00000000000000000000000000000000000000000000000000000000000000000000000000000000000000000000000000000000000000000000000000000000
00000000000000000000000000000000000000000000000000000000000000000000000000000000000000000000000000000000000000000000000000000000
00000000000000000000000000000000000000000000000000000000000000000000000000000000000000000000000000000000000000000000000000000000
00000000000000000000000000000000000000000000000000000000000000000000000000000000000000000000000000000000000000000000000000000000
00000000000000000000000000000000000000000000000000000000000000000000000000000000000000000000000000000000000000000000000000000000
00000000000000000000000000000000000000000000000000000000000000000000000000000000000000000000000000000000000000000000000000000000
00000000000000000000000000000000000000000000000000000000000000000000000000000000000000000000000000000000000000000000000000000000
00000000000000000000000000000000000000000000000000000000000000000000000000000000000000000000000000000000000000000000000000000000
00000000000000000000000000000000000000000000000000000000000000000000000000000000000000000000000000000000000000000000000000000000
00000000000000000000000000000000000000000000000000000000000000000000000000000000000000000000000000000000000000000000000000000000
00000000000000000000000000000000000000000000000000000000000000000000000000000000000000000000000000000000000000000000000000000000
00000000000000000000000000000000000000000000000000000000000000000000000000000000000000000000000000000000000000000000000000000000
00000000000000000000000000000000000000000000000000000000000000000000000000000000000000000000000000000000000000000000000000000000
00000000000000000000000000000000000000000000000000000000000000000000000000000000000000000000000000000000000000000000000000000000
00000000000000000000000000000000000000000000000000000000000000000000000000000000000000000000000000000000000000000000000000000000
00000000000000000000000000000000000000000000000000000000000000000000000000000000000000000000000000000000000000000000000000000000
00000000000000000000000000000000000000000000000000000000000000000000000000000000000000000000000000000000000000000000000000000000
00000000000000000000000000000000000000000000000000000000000000000000000000000000000000000000000000000000000000000000000000000000
00000000000000000000000000000000000000000000000000000000000000000000000000000000000000000000000000000000000000000000000000000000
00000000000000000000000000000000000000000000000000000000000000000000000000000000000000000000000000000000000000000000000000000000
00000000000000000000000000000000000000000000000000000000000000000000000000000000000000000000000000000000000000000000000000000000
00000000000000000000000000000000000000000000000000000000000000000000000000000000000000000000000000000000000000000000000000000000
00000000000000000000000000000000000000000000000000000000000000000000000000000000000000000000000000000000000000000000000000000000
00000000000000000000000000000000000000000000000000000000000000000000000000000000000000000000000000000000000000000000000000000000
00000000000000000000000000000000000000000000000000000000000000000000000000000000000000000000000000000000000000000000000000000000
00000000000000000000000000000000000000000000000000000000000000000000000000000000000000000000000000000000000000000000000000000000
00000000000000000000000000000000000000000000000000000000000000000000000000000000000000000000000000000000000000000000000000000000
00000000000000000000000000000000000000000000000000000000000000000000000000000000000000000000000000000000000000000000000000000000
00000000000000000000000000000000000000000000000000000000000000000000000000000000000000000000000000000000000000000000000000000000
__gff__
0101010000000101000080804000010101010000000000000000808080010100010100000000010100000000000001010101000000010001010100000000010100000001000000000000000000000000010101000000000000000000000000000000000000010001010101000000000000000001010000000000000000000000
0000000000000000000000000000000000000000000000000000000000000000000000000000000000000000000000000000000000000000000000000000000000000000000000000000000000000000000000000000000000000000000000000000000000000000000000000000000000000000000000000000000000000000
__map__
313131313131313100020002685354695354696969695354695354696a0202020202000000000011111111000000010101000f000e001e00000000000100000000000000000000000000000000000000000000000000000000000000000000000000000000000000000000000000000000000000000000000000000000000000
313434343434343131123112686364696364694041426364696364696a1212121212310000003012121212212121121212211f211f211f21212121211221373700000000000000000000000000000000000000000000000000000000000000000000000000000000000000000000000000000000000000000000000000000000
313402340706343434343434687374697374695051527374697374696a343434343434313730363636363636363636363636363636363636363636363636213700000000000000000000000000000000000000000000000000000000000000000000000000000000000000000000000000000000000000000000000000000000
313412341716343422222234787979797979796061627979797979797a3434343434333137300936363601360136013636362e363f362f36363636333333213700000000000000000000000000000000000000000000000000000000000000000000000000000000000000000000000000000000000000000000000000000000
31343434343434343434223434343434343434317131343434343434343434343434343137303636363612361236122121211f211f211f21213633333633213700000000000000000000000000000000000000000000000000000000000000000000000000000000000000000000000000000000000000000000000000000000
31353434343434313134342234343434222234341b3434343434343434343434343431273727303636363636363636363636363636363636363636333333213700000000000000000000000000000000000000000000000000000000000000000000000000000000000000000000000000000000000000000000000000000000
313434221c343431313434343434343434342234343434343434343434343434343431373737303636360136013601363636363636363636363636363621383700000000000000000000000000000000000000000000000000000000000000000000000000000000000000000000000000000000000000000000000000000000
3134342222343431313434343434343131343434343434313131343434343431313127373737273030111221122112212121212136212121212121212138373700000000000000000000000000000000000000000000000000000000000000000000000000000000000000000000000000000000000000000000000000000000
3134343434343431313434343434343131223422222234313131343434343431000000000000000021210101010101014343436566674444010101010121373700000000000000000000000000000000000000000000000000000000000000000000000000000000000000000000000000000000000000000000000000000000
3134343434343434343434343434343434343434223434313131343434343431000000000000000021211212121212127575757576777777121212121221373700000000000000000000000000000000000000000000000000000000000000000000000000000000000000000000000000000000000000000000000000000000
3134343434343434343434340a22222234343422343434313134343434343131000000000000000021363636363636363636363636363636363636363621373700000000000000000000000000000000000000000000000000000000000000000000000000000000000000000000000000000000000000000000000000000000
31343434343131313131343434343434343434341a34343131343434343431270000000000000000213636363636363636363636363636363636366e3621373700000000000000000000000000000000000000000000000000000000000000000000000000000000000000000000000000000000000000000000000000000000
31340b343431272727313434343434343434343434343431313434341d34313700000000000000002136366b3636363636363636363636363636367e3621373700000000000000000000000000000000000000000000000000000000000000000000000000000000000000000000000000000000000000000000000000000000
313432343431373737272034342031313131313131313131313434343434313700000000000000002136367b363636363636363636363636363636363621373700000000000000000000000000000000000000000000000000000000000000000000000000000000000000000000000000000000000000000000000000000000
2034323434203737373720343420272727272727272727272726262626262737000000000000000021363636363636010136363636363601010101010121213700000000000000000000000000000000000000000000000000000000000000000000000000000000000000000000000000000000000000000000000000000000
2032323234203737373720343420373737373737373737373737373737373737000000000000000021212121212121121221363636362112121212121221212100000000000000000000000000000000000000000000000000000000000000000000000000000000000000000000000000000000000000000000000000000000
2034343434203737373720343420373737373737373737373737373737373737373737373737371111111111111111111130363636363011010101010101012100000000000000000000000000000000000000000000000000000000000000000000000000000000000000000000000000000000000000000000000000000000
2034343434202020373720343420373737373737373737303030303030303030303030303030301212121212121212121230363636363012121212121212122100000000000000000000000000000000000000000000000000000000000000000000000000000000000000000000000000000000000000000000000000000000
203434340b343420202020343420202020202020373737303036363636363636363636363636363636363636363636363636363636363636363636363636362100000000000000000000000000000000000000000000000000000000000000000000000000000000000000000000000000000000000000000000000000000000
2034343432323434343434343434343432323420373737303036363636363636363636363636363636363636363636363636363636363636363636363636362100000000000000000000000000000000000000000000000000000000000000000000000000000000000000000000000000000000000000000000000000000000
203420343432343434343434343434343432340c28372836363636363636363636363636363636363636363636363636363636364e363636363636366f36362100000000000000000000000000000000000000000000000000000000000000000000000000000000000000000000000000000000000000000000000000000000
20341234343432323434341c3434343434343420383738303036363636361d36363636363636363636363636363636363636363636363636363636367f36362100000000000000000000000000000000000000000000000000000000000000000000000000000000000000000000000000000000000000000000000000000000
20340a3434343434343434323434343434343420373737303036363636363636363636363630303011111111111111111136363636363636363636363636362100000000000000000000000000000000000000000000000000000000000000000000000000000000000000000000000000000000000000000000000000000000
2020202020202020203432323234342020343420373737272726262626262626262626262627273012121212121212121230363636363630212121212121212100000000000000000000000000000000000000000000000000000000000000000000000000000000000000000000000000000000000000000000000000000000
0000000000000000203434343434342020323220373737370000000000000000000000000000000037373737373737372121363636363621000000000000000000000000000000000000000000000000000000000000000000000000000000000000000000000000000000000000000000000000000000000000000000000000
0000000000000000203434343434343434323220373737373737373737373737373737373737373731313106310731312136363636363621000000000000000000000000000000000000000000000000000000000000000000000000000000000000000000000000000000000000000000000000000000000000000000000000
0000002c00000000203434103434343234323434203737373737373737373737373737373737373734343416351734342136113636363621000000000000000000000000000000000000000000000000000000000000000000000000000000000000000000000000000000000000000000000000000000000000000000000000
000000000000000020341b123434323234340b34203737370200020020002000110011000100010002343434343434342136123636361d21000000000000000000000000000000000000000000000000000000000000000000000000000000000000000000000000000000000000000000000000000000000000000000000000
00000000004b4c0020343434343434343434343420373737121a120b120a121c121b121a120b120c1234343434341d342726262626262627000000000000000000000000000000000000000000000000000000000000000000000000000000000000000000000000000000000000000000000000000000000000000000000000
005b5c0000000000202020202020202020343434203737373636363636363636363636363636363634343434343434343737373737373737000000000000000000000000000000000000000000000000000000000000000000000000000000000000000000000000000000000000000000000000000000000000000000000000
000000000000000027272727272727272720202027373737363636363636363636363636363636363431313434341d343737373737373737000000000000000000000000000000000000000000000000000000000000000000000000000000000000000000000000000000000000000000000000000000000000000000000000
0000000013000000373737373737373737272727373737370000000000000000000000000000000034312726262626263737373737373737000000000000000000000000000000000000000000000000000000000000000000000000000000000000000000000000000000000000000000000000000000000000000000000000
